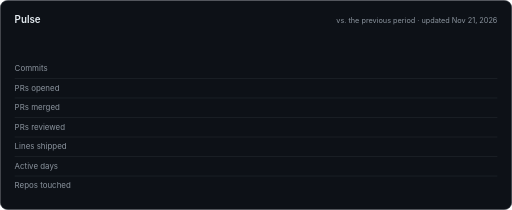
t = 0.00 s
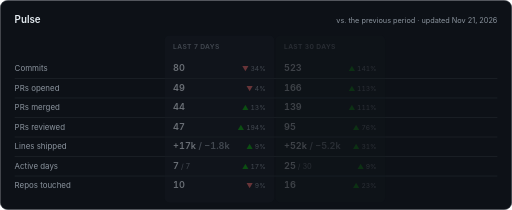
t = 0.20 s
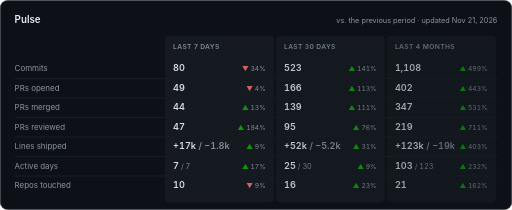
t = 0.55 s
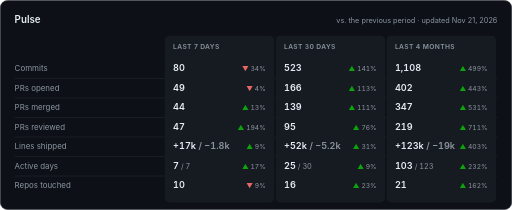
t = 0.90 s
t = 1.25 s: frame unchanged from t = 0.90 s, image omitted
t = 1.60 s: frame unchanged from t = 0.90 s, image omitted

The animated SVG that drew these frames (rendered in a browser with its animation timeline set to each time). Animation: 4 CSS @keyframes rules; one cycle of 1.60 s.

<svg xmlns="http://www.w3.org/2000/svg" width="840" height="344" viewBox="0 0 840 344" role="img" aria-label="Pulse">
<style>
text { font-family: -apple-system,BlinkMacSystemFont,'Segoe UI','Noto Sans',Helvetica,Arial,sans-serif; fill: #e6edf3; }
.m { fill: #8b949e; }
.up { fill: #0ca30c; }
.down { fill: #e66767; }
.n { font-variant-numeric: tabular-nums; }
.in { animation: in .7s ease-out both; }
@keyframes in { from { opacity: 0; } }
.grow { transform-box: fill-box; transform-origin: left center; animation: grow .9s cubic-bezier(.2,.7,.2,1) both; }
@keyframes grow { from { transform: scaleX(0); } }
.pop { transform-box: fill-box; transform-origin: center; animation: pop .5s cubic-bezier(.2,.7,.2,1) both; }
@keyframes pop { from { opacity: 0; transform: scale(0); } }
.draw { stroke-dasharray: 1; animation: draw 1.4s ease-out both; }
@keyframes draw { from { stroke-dashoffset: 1; } }
@media (prefers-reduced-motion: reduce) { .in, .grow, .pop, .draw { animation: none; } }
</style>
<rect x=".5" y=".5" width="839" height="343" rx="12" fill="#0d1117" stroke="#30363d"/>
<text x="24" y="38" font-size="16" font-weight="600">Pulse</text>
<text x="816" y="38" font-size="12" class="m" text-anchor="end">vs. the previous period · updated Nov 21, 2026</text>
<text x="24" y="117" font-size="13" class="m">Commits</text><text x="24" y="149" font-size="13" class="m">PRs opened</text><rect x="24" y="128" width="792" height="1" fill="#21262d"/><text x="24" y="181" font-size="13" class="m">PRs merged</text><rect x="24" y="160" width="792" height="1" fill="#21262d"/><text x="24" y="213" font-size="13" class="m">PRs reviewed</text><rect x="24" y="192" width="792" height="1" fill="#21262d"/><text x="24" y="245" font-size="13" class="m">Lines shipped</text><rect x="24" y="224" width="792" height="1" fill="#21262d"/><text x="24" y="277" font-size="13" class="m">Active days</text><rect x="24" y="256" width="792" height="1" fill="#21262d"/><text x="24" y="309" font-size="13" class="m">Repos touched</text><rect x="24" y="288" width="792" height="1" fill="#21262d"/><g class="in" style="animation-delay:0.0s"><rect x="270" y="58" width="180" height="274" rx="8" fill="#161b22"/><text x="284" y="80" font-size="11" font-weight="600" letter-spacing=".6" class="m">LAST 7 DAYS</text><text x="284" y="117" font-size="15" font-weight="600" class="n">80</text><text x="436" y="117" font-size="11" text-anchor="end" class="n"><tspan class="down">▼</tspan><tspan class="m"> 34%</tspan></text><text x="284" y="149" font-size="15" font-weight="600" class="n">49</text><text x="436" y="149" font-size="11" text-anchor="end" class="n"><tspan class="down">▼</tspan><tspan class="m"> 4%</tspan></text><text x="284" y="181" font-size="15" font-weight="600" class="n">44</text><text x="436" y="181" font-size="11" text-anchor="end" class="n"><tspan class="up">▲</tspan><tspan class="m"> 13%</tspan></text><text x="284" y="213" font-size="15" font-weight="600" class="n">47</text><text x="436" y="213" font-size="11" text-anchor="end" class="n"><tspan class="up">▲</tspan><tspan class="m"> 194%</tspan></text><text x="284" y="245" font-size="15" font-weight="600" class="n"><tspan>+17k</tspan><tspan class="m"> / −1.8k</tspan></text><text x="436" y="245" font-size="11" text-anchor="end" class="n"><tspan class="up">▲</tspan><tspan class="m"> 9%</tspan></text><text x="284" y="277" font-size="15" font-weight="600" class="n">7<tspan class="m" font-size="12" font-weight="400"> / 7</tspan></text><text x="436" y="277" font-size="11" text-anchor="end" class="n"><tspan class="up">▲</tspan><tspan class="m"> 17%</tspan></text><text x="284" y="309" font-size="15" font-weight="600" class="n">10</text><text x="436" y="309" font-size="11" text-anchor="end" class="n"><tspan class="down">▼</tspan><tspan class="m"> 9%</tspan></text></g><g class="in" style="animation-delay:0.1s"><rect x="452" y="58" width="180" height="274" rx="8" fill="#161b22"/><text x="466" y="80" font-size="11" font-weight="600" letter-spacing=".6" class="m">LAST 30 DAYS</text><text x="466" y="117" font-size="15" font-weight="600" class="n">523</text><text x="618" y="117" font-size="11" text-anchor="end" class="n"><tspan class="up">▲</tspan><tspan class="m"> 141%</tspan></text><text x="466" y="149" font-size="15" font-weight="600" class="n">166</text><text x="618" y="149" font-size="11" text-anchor="end" class="n"><tspan class="up">▲</tspan><tspan class="m"> 113%</tspan></text><text x="466" y="181" font-size="15" font-weight="600" class="n">139</text><text x="618" y="181" font-size="11" text-anchor="end" class="n"><tspan class="up">▲</tspan><tspan class="m"> 111%</tspan></text><text x="466" y="213" font-size="15" font-weight="600" class="n">95</text><text x="618" y="213" font-size="11" text-anchor="end" class="n"><tspan class="up">▲</tspan><tspan class="m"> 76%</tspan></text><text x="466" y="245" font-size="15" font-weight="600" class="n"><tspan>+52k</tspan><tspan class="m"> / −5.2k</tspan></text><text x="618" y="245" font-size="11" text-anchor="end" class="n"><tspan class="up">▲</tspan><tspan class="m"> 31%</tspan></text><text x="466" y="277" font-size="15" font-weight="600" class="n">25<tspan class="m" font-size="12" font-weight="400"> / 30</tspan></text><text x="618" y="277" font-size="11" text-anchor="end" class="n"><tspan class="up">▲</tspan><tspan class="m"> 9%</tspan></text><text x="466" y="309" font-size="15" font-weight="600" class="n">16</text><text x="618" y="309" font-size="11" text-anchor="end" class="n"><tspan class="up">▲</tspan><tspan class="m"> 23%</tspan></text></g><g class="in" style="animation-delay:0.2s"><rect x="634" y="58" width="180" height="274" rx="8" fill="#161b22"/><text x="648" y="80" font-size="11" font-weight="600" letter-spacing=".6" class="m">LAST 4 MONTHS</text><text x="648" y="117" font-size="15" font-weight="600" class="n">1,108</text><text x="800" y="117" font-size="11" text-anchor="end" class="n"><tspan class="up">▲</tspan><tspan class="m"> 499%</tspan></text><text x="648" y="149" font-size="15" font-weight="600" class="n">402</text><text x="800" y="149" font-size="11" text-anchor="end" class="n"><tspan class="up">▲</tspan><tspan class="m"> 443%</tspan></text><text x="648" y="181" font-size="15" font-weight="600" class="n">347</text><text x="800" y="181" font-size="11" text-anchor="end" class="n"><tspan class="up">▲</tspan><tspan class="m"> 531%</tspan></text><text x="648" y="213" font-size="15" font-weight="600" class="n">219</text><text x="800" y="213" font-size="11" text-anchor="end" class="n"><tspan class="up">▲</tspan><tspan class="m"> 711%</tspan></text><text x="648" y="245" font-size="15" font-weight="600" class="n"><tspan>+123k</tspan><tspan class="m"> / −19k</tspan></text><text x="800" y="245" font-size="11" text-anchor="end" class="n"><tspan class="up">▲</tspan><tspan class="m"> 403%</tspan></text><text x="648" y="277" font-size="15" font-weight="600" class="n">103<tspan class="m" font-size="12" font-weight="400"> / 123</tspan></text><text x="800" y="277" font-size="11" text-anchor="end" class="n"><tspan class="up">▲</tspan><tspan class="m"> 232%</tspan></text><text x="648" y="309" font-size="15" font-weight="600" class="n">21</text><text x="800" y="309" font-size="11" text-anchor="end" class="n"><tspan class="up">▲</tspan><tspan class="m"> 162%</tspan></text></g>
</svg>
